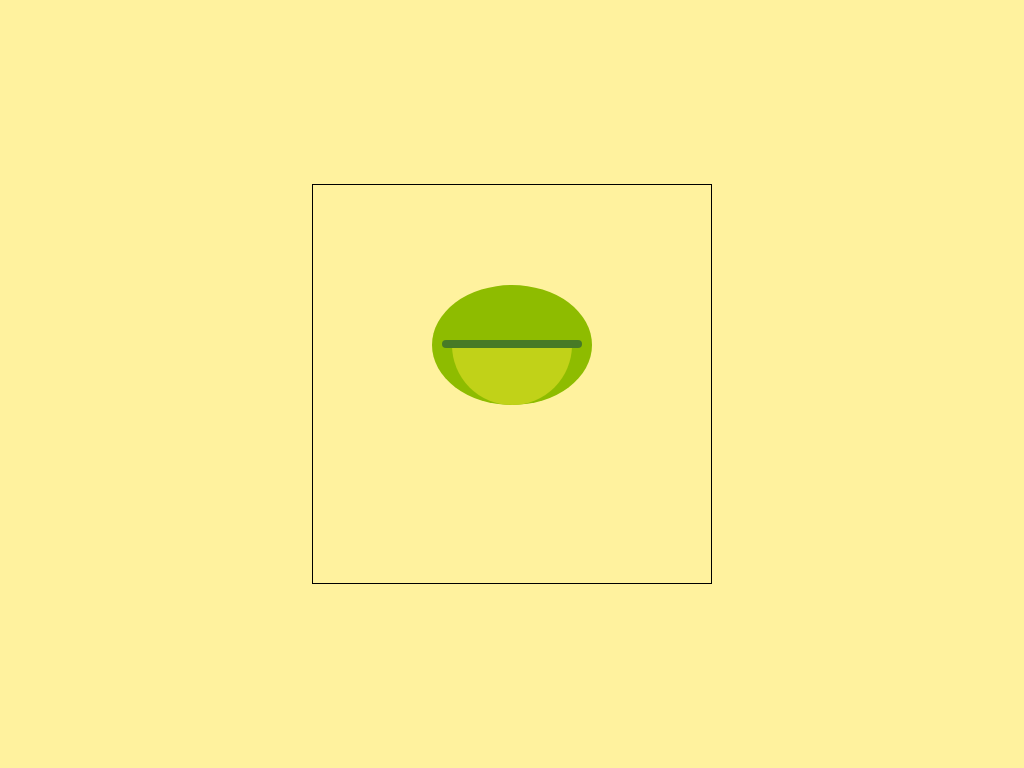

Reproduce this picture with HTML and CSS.

<!-- file: frog.html -->
<!DOCTYPE html>
<html lang="en">
<head>
    <meta charset="UTF-8">
    <meta name="viewport" content="width=device-width, initial-scale=1.0">
    <title>Frog</title>
    <link rel="stylesheet" href="frog.css">
</head>
<body>
    <div class="container">
        <div class="face">
            <div class="eyes"></div>
        </div>
    </div>
</body>
</html>

/* file: frog.css */
*, *:before, *:after {
    margin: 0;
    padding: 0;
    box-sizing: border-box;
}
body {
    background-color: #fff29e;
}
.container {
    height: 400px;
    width: 400px;
    border: 1px solid black;
    position: absolute;
    transform: translate(-50%, -50%);
    top: 50%;
    left: 50%;
}
.face {
    background-color: #8ebc00;
    height: 120px;
    width: 160px;
    border-radius: 50%;
    position: absolute;
    margin: auto;
    left: 0;
    right: 0;
    top: 100px;
}
.face:before {
    content: "";
    position: absolute;
    height: 60px;
    width: 120px;
    background-color: #c1d218;
    border-radius: 0 0 60px 60px;
    bottom: 0;
    left: 20px;
}
.face:after {
    content: "";
    position: absolute;
    width: 140px;
    height: 8px;
    background-color: #477a26;
    border-radius: 5px;
    left: 10px;
    top: 55px;
}